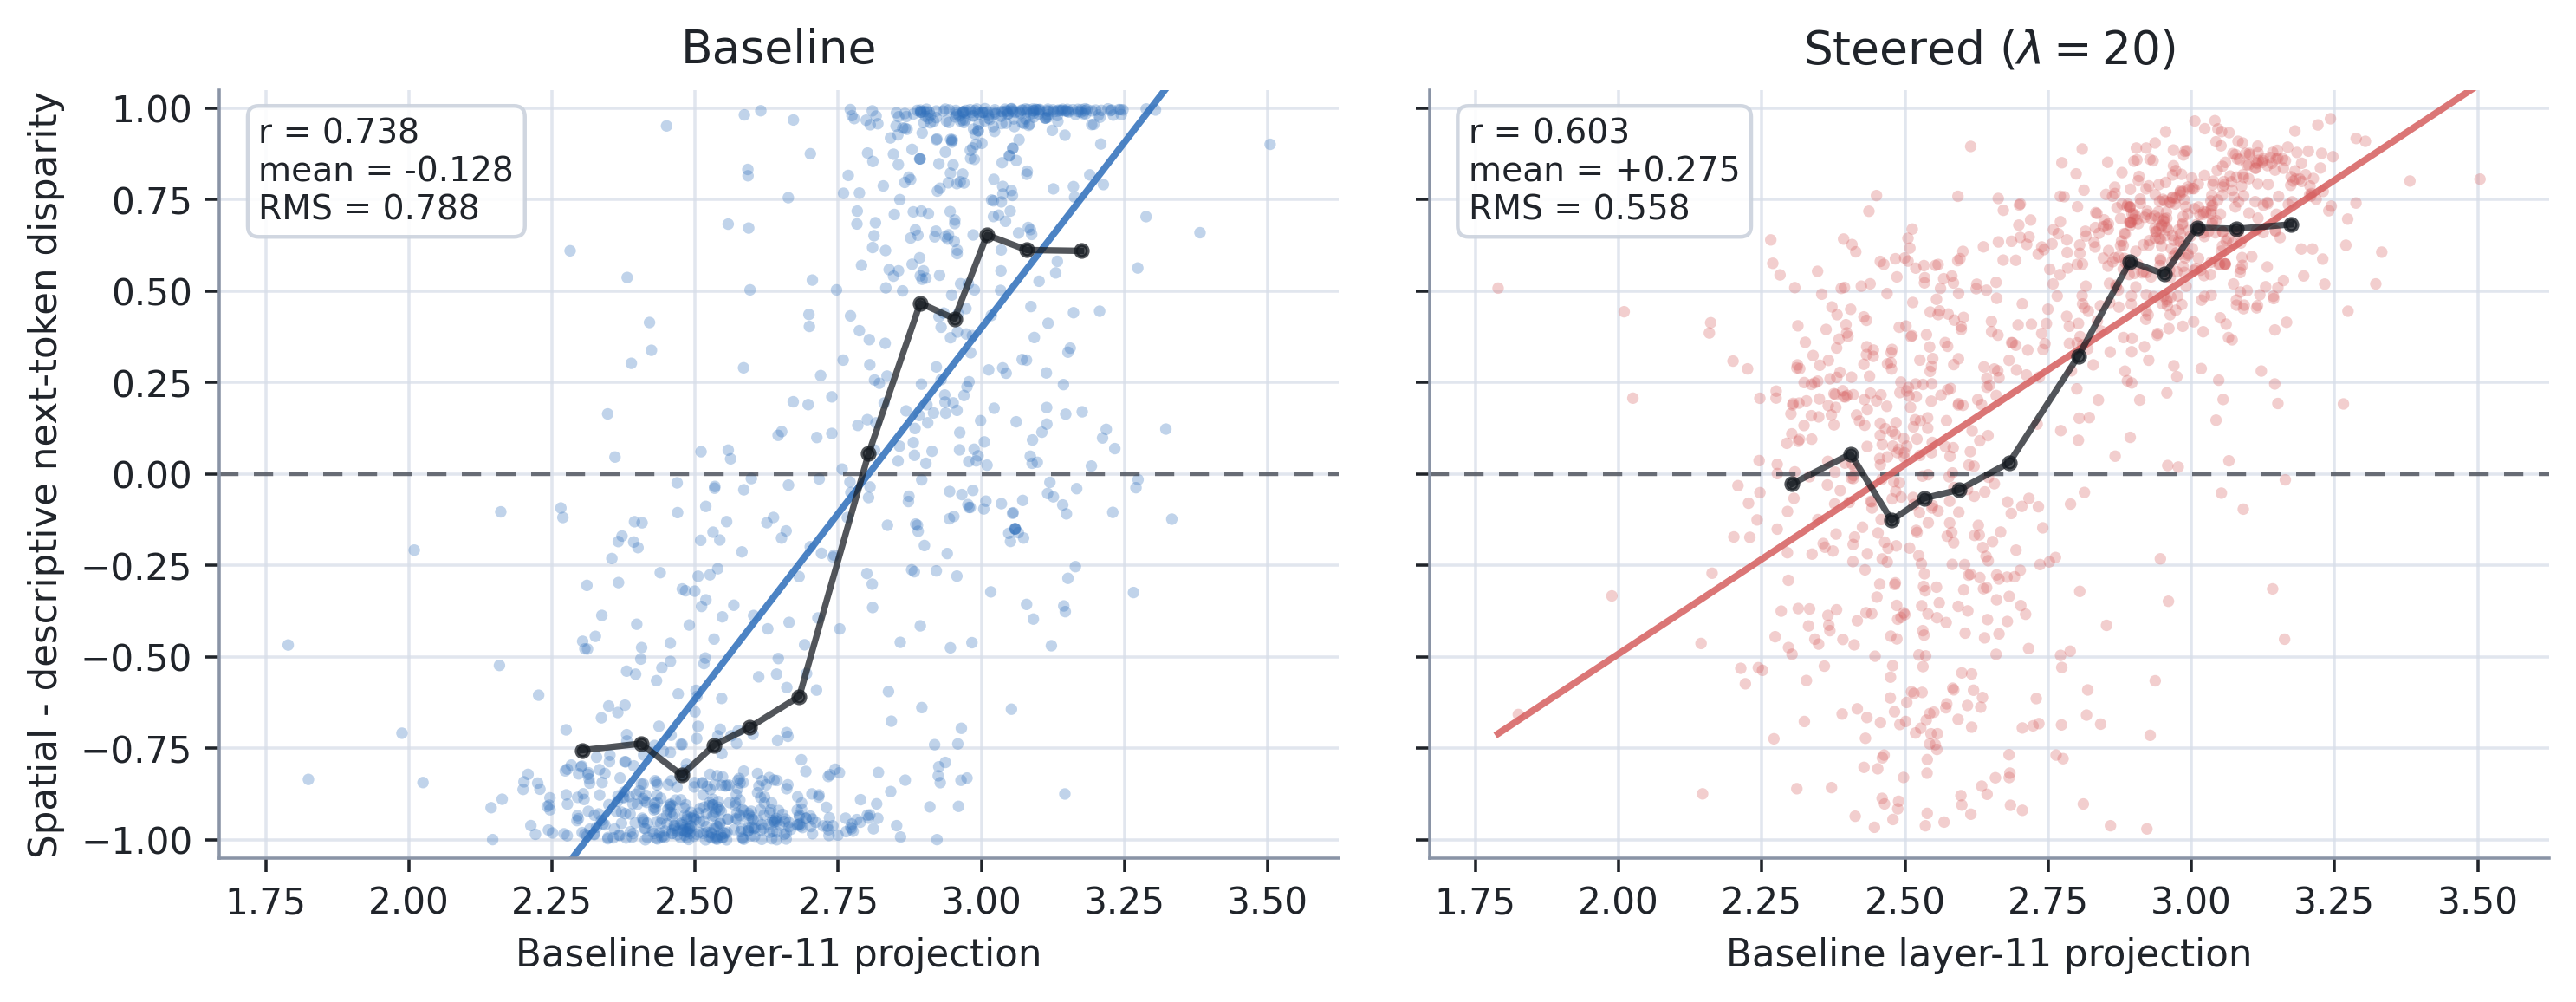

The table this chart was drawn from, first rows:
row_index, condition, lambda, prefix, prompt, caption, vision_label, baseline_projection, projection, spatial_prob, descriptive_prob, disparity
0, baseline, , The image shows, Describe this image:\nCloseup of a black…, Closeup of a black and brown ram with pu…, descriptive, 2.586, 2.586, 0.9909, 0.009142, 0.9817
1, baseline, , The image shows, Describe this image:\nA man wit a skateb…, A man wit a skateboard sitting on a benc…, spatial, 2.846, 2.846, 0.7704, 0.2296, 0.5408
2, baseline, , The image shows, Describe this image:\nA man riding a hor…, A man riding a horse while his friend ri…, spatial, 3.08, 3.08, 0.9139, 0.08612, 0.8278
3, baseline, , The image shows, Describe this image:\nA man gives a thum…, A man gives a thumbs up while he holds a…, spatial, 3.098, 3.098, 0.5161, 0.4839, 0.03223
4, baseline, , The image shows, Describe this image:\nTwo children are o…, Two children are on the top of a slope p…, spatial, 3.151, 3.151, 0.6666, 0.3334, 0.3331
5, baseline, , The image shows, Describe this image:\na close up of a ca…, a close up of a cat sitting at a table w…, spatial, 2.973, 2.973, 0.9934, 0.006578, 0.9868
6, baseline, , The image shows, Describe this image:\na close up of a pe…, a close up of a person holding a bowl of…, spatial, 3.15, 3.15, 0.9984, 0.00162, 0.9968
7, baseline, , The image shows, Describe this image:\na close up of a sa…, a close up of a sandwich on a plate, spatial, 3.045, 3.045, 0.9959, 0.004088, 0.9918
8, baseline, , The image shows, Describe this image:\nTwo black and yell…, Two black and yellow circular clocks aff…, descriptive, 2.51, 2.51, 0.4094, 0.5906, -0.1812
9, baseline, , The image shows, Describe this image:\nA tidy bathroom fe…, A tidy bathroom features a white sink, w…, descriptive, 2.38, 2.38, 0.2306, 0.7694, -0.5388
10, baseline, , The image shows, Describe this image:\nA close up of a si…, A close up of a sign with a sheep in the…, spatial, 2.881, 2.881, 0.8583, 0.1417, 0.7165
11, baseline, , The image shows, Describe this image:\nA person riding to…, A person riding to the left on ski's dow…, spatial, 3.147, 3.147, 0.5819, 0.4181, 0.1638
12, baseline, , The image shows, Describe this image:\nA couple of bowls …, A couple of bowls of yogurt and granola …, spatial, 2.921, 2.921, 0.8319, 0.1681, 0.6638
13, baseline, , The image shows, Describe this image:\nAn orange and whit…, An orange and white cat laying on a blue…, descriptive, 2.351, 2.351, 0.1159, 0.8841, -0.7683
14, baseline, , The image shows, Describe this image:\na close up of a st…, a close up of a street sign with a build…, spatial, 3.055, 3.055, 0.945, 0.05498, 0.89
15, baseline, , The image shows, Describe this image:\nThe laptop is avai…, The laptop is available in black, silver…, descriptive, 2.378, 2.378, 0.1841, 0.8159, -0.6318
16, baseline, , The image shows, Describe this image:\na red white and bl…, a red white and blue fire hydrant some c…, descriptive, 2.47, 2.47, 0.01185, 0.9882, -0.9763
17, baseline, , The image shows, Describe this image:\nA bicycle parked i…, A bicycle parked in front of hay bales w…, spatial, 2.585, 2.585, 0.4785, 0.5215, -0.04304
18, baseline, , The image shows, Describe this image:\na close up of an a…, a close up of an animal on a snowy surfa…, spatial, 3.054, 3.054, 0.9955, 0.004522, 0.991
19, baseline, , The image shows, Describe this image:\nA street scene wit…, A street scene with motorcycles parked a…, spatial, 2.921, 2.921, 0.3677, 0.6323, -0.2646
20, baseline, , The image shows, Describe this image:\nA person running a…, A person running across a field near a f…, spatial, 2.951, 2.951, 0.5973, 0.4027, 0.1945
21, baseline, , The image shows, Describe this image:\nMany horses runnin…, Many horses running around a field with …, spatial, 2.926, 2.926, 0.09998, 0.9, -0.8
22, baseline, , The image shows, Describe this image:\ntwo brown black an…, two brown black and white dogs and a win…, descriptive, 2.531, 2.531, 0.4205, 0.5795, -0.1589
23, baseline, , The image shows, Describe this image:\na black orange and…, a black orange and white cat laying on a…, descriptive, 2.556, 2.556, 0.01052, 0.9895, -0.979
24, baseline, , The image shows, Describe this image:\nA small sink and t…, A small sink and toilet in a bathroom wi…, descriptive, 2.312, 2.312, 0.2608, 0.7392, -0.4784
25, baseline, , The image shows, Describe this image:\na close up of a do…, a close up of a dog sitting on a chair, spatial, 3.038, 3.038, 0.994, 0.005988, 0.988
26, baseline, , The image shows, Describe this image:\nA skier makes his …, A skier makes his way down a steep hill …, spatial, 3.218, 3.218, 0.5611, 0.4389, 0.1222
27, baseline, , The image shows, Describe this image:\nA black and white …, A black and white cat with a red stuffed…, descriptive, 2.41, 2.41, 0.02758, 0.9724, -0.9448
28, baseline, , The image shows, Describe this image:\nA black and white …, A black and white cat slightly opens its…, descriptive, 2.594, 2.594, 0.03633, 0.9637, -0.9273
29, baseline, , The image shows, Describe this image:\na zebra is standin…, a zebra is standing next to a cars side …, spatial, 3.013, 3.013, 0.6424, 0.3576, 0.2847
30, baseline, , The image shows, Describe this image:\nA black refrigerat…, A black refrigerator stands in the corne…, descriptive, 2.377, 2.377, 0.107, 0.893, -0.786
31, baseline, , The image shows, Describe this image:\na close up of many…, a close up of many bowls of food with pi…, spatial, 3.002, 3.002, 0.9944, 0.005592, 0.9888
32, baseline, , The image shows, Describe this image:\nWoman with dark ha…, Woman with dark hair wearing black sweat…, descriptive, 2.389, 2.389, 0.6514, 0.3486, 0.3027
33, baseline, , The image shows, Describe this image:\nHorses are running…, Horses are running with their faces very…, spatial, 3.144, 3.144, 0.3198, 0.6802, -0.3605
34, baseline, , The image shows, Describe this image:\na close up of a st…, a close up of a stuffed animal with a ma…, spatial, 2.961, 2.961, 0.9891, 0.01086, 0.9783
35, baseline, , The image shows, Describe this image:\na yellow truck a b…, a yellow truck a black car and a man wit…, descriptive, 2.324, 2.324, 0.007258, 0.9927, -0.9855
36, baseline, , The image shows, Describe this image:\nA black and a whit…, A black and a white horse are grazing in…, descriptive, 2.694, 2.694, 0.02973, 0.9703, -0.9405
37, baseline, , The image shows, Describe this image:\na close up of a ze…, a close up of a zebra in a jungle biome, spatial, 2.921, 2.921, 0.9962, 0.00385, 0.9923
38, baseline, , The image shows, Describe this image:\nA fire hydrant pai…, A fire hydrant painted red white and gre…, descriptive, 2.476, 2.476, 0.08886, 0.9111, -0.8223
39, baseline, , The image shows, Describe this image:\nPink, white, and y…, Pink, white, and yellow flowers are show…, descriptive, 2.147, 2.147, 0.000457, 0.9995, -0.9991
40, baseline, , The image shows, Describe this image:\na black and white …, a black and white picture of a white man…, descriptive, 2.531, 2.531, 0.0555, 0.9445, -0.889
41, baseline, , The image shows, Describe this image:\na black gray and w…, a black gray and white cat and a control…, descriptive, 2.636, 2.636, 0.01143, 0.9886, -0.9771
42, baseline, , The image shows, Describe this image:\nA blue and white t…, A blue and white truck with pants in it'…, descriptive, 2.459, 2.459, 0.00866, 0.9913, -0.9827
43, baseline, , The image shows, Describe this image:\na close up of a pe…, a close up of a person riding a skate bo…, spatial, 3.23, 3.23, 0.9905, 0.009469, 0.9811
44, baseline, , The image shows, Describe this image:\na close up of a do…, a close up of a dog laying on a brick fl…, spatial, 2.909, 2.909, 0.9947, 0.005328, 0.9893
45, baseline, , The image shows, Describe this image:\nTwo cows standing …, Two cows standing close together next to…, spatial, 2.867, 2.867, 0.9724, 0.02757, 0.9449
46, baseline, , The image shows, Describe this image:\nA brown and white …, A brown and white chihuahua stands over …, descriptive, 2.521, 2.521, 0.07313, 0.9269, -0.8537
47, baseline, , The image shows, Describe this image:\na close up of a bu…, a close up of a bunch of dishes and a cl…, spatial, 2.888, 2.888, 0.997, 0.00301, 0.994
48, baseline, , The image shows, Describe this image:\na blue white and y…, a blue white and yellow plane on a runwa…, descriptive, 2.583, 2.583, 0.003585, 0.9964, -0.9928
49, baseline, , The image shows, Describe this image:\nMany bicycles are …, Many bicycles are parked close together …, spatial, 2.941, 2.941, 0.8212, 0.1788, 0.6423
50, baseline, , The image shows, Describe this image:\na brown and white …, a brown and white dag laying on a gray c…, descriptive, 2.763, 2.763, 0.02972, 0.9703, -0.9406
51, baseline, , The image shows, Describe this image:\na close up of a gi…, a close up of a giraffe near some kids, spatial, 3.24, 3.24, 0.998, 0.00197, 0.9961
52, baseline, , The image shows, Describe this image:\nA small dog making…, A small dog making a sleep face with lon…, descriptive, 2.724, 2.724, 0.01917, 0.9808, -0.9617
53, baseline, , The image shows, Describe this image:\na blue yellow and …, a blue yellow and red kite and some clou…, descriptive, 2.486, 2.486, 0.003251, 0.9967, -0.9935
54, baseline, , The image shows, Describe this image:\na close up of a st…, a close up of a street sign near a build…, spatial, 3.113, 3.113, 0.9867, 0.01334, 0.9733
55, baseline, , The image shows, Describe this image:\nA close-up of a ze…, A close-up of a zebra in the wild., spatial, 3.06, 3.06, 0.9943, 0.005679, 0.9886
56, baseline, , The image shows, Describe this image:\nA red stop surroun…, A red stop surrounded by some green and …, descriptive, 2.643, 2.643, 0.01078, 0.9892, -0.9784
57, baseline, , The image shows, Describe this image:\na close up of a ce…, a close up of a cell phone on a table ne…, spatial, 2.969, 2.969, 0.9953, 0.004705, 0.9906
58, baseline, , The image shows, Describe this image:\nThe person holding…, The person holding a colorful umbrella i…, descriptive, 2.753, 2.753, 0.2884, 0.7116, -0.4233
59, baseline, , The image shows, Describe this image:\nThree items of lug…, Three items of luggage of color blue, bl…, descriptive, 2.484, 2.484, 0.04814, 0.9519, -0.9037
... 3,940 more rows
